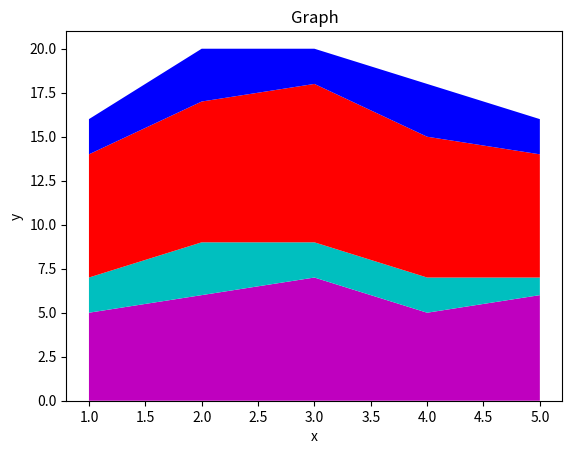

Reproduce this figure in Python.
import matplotlib.pyplot as plt   

days=[1,2,3,4,5]
sleeping=[5,6,7,5,6]
eating=[2,3,2,2,1]
working=[7,8,9,8,7]
playing=[2,3,2,3,2]


#no labels in stack plots
#work arround to it
plt.plot([],[],color='m',label='sleeping')
plt.plot([],[],color='c',label='eating')
plt.plot([],[],color='r',label='working')
plt.plot([],[],color='b',label='playing')


plt.stackplot(days,sleeping,eating,working,playing,colors=['m','c','r','b'])


plt.xlabel('x')
plt.ylabel('y')
plt.title("Graph")


plt.show()